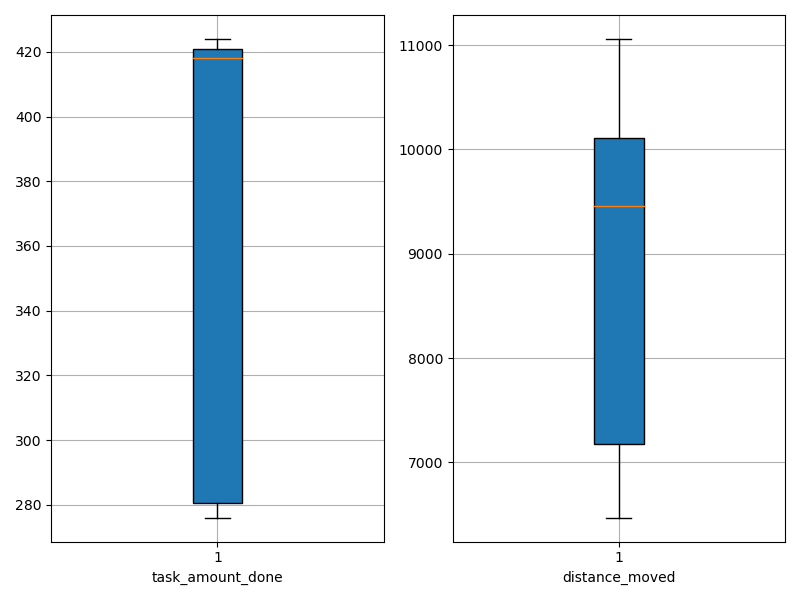

Data behind this chart, as committed beside it:
agent_id, task_amount_done, distance_moved
0, 280.0, 10125
1, 418.0, 7222
2, 422.0, 7159
3, 424.0, 9257
4, 420.0, 10681
5, 282.0, 10062
6, 279.0, 9657
7, 418.0, 6471
8, 421.0, 6852
9, 276.0, 11059
